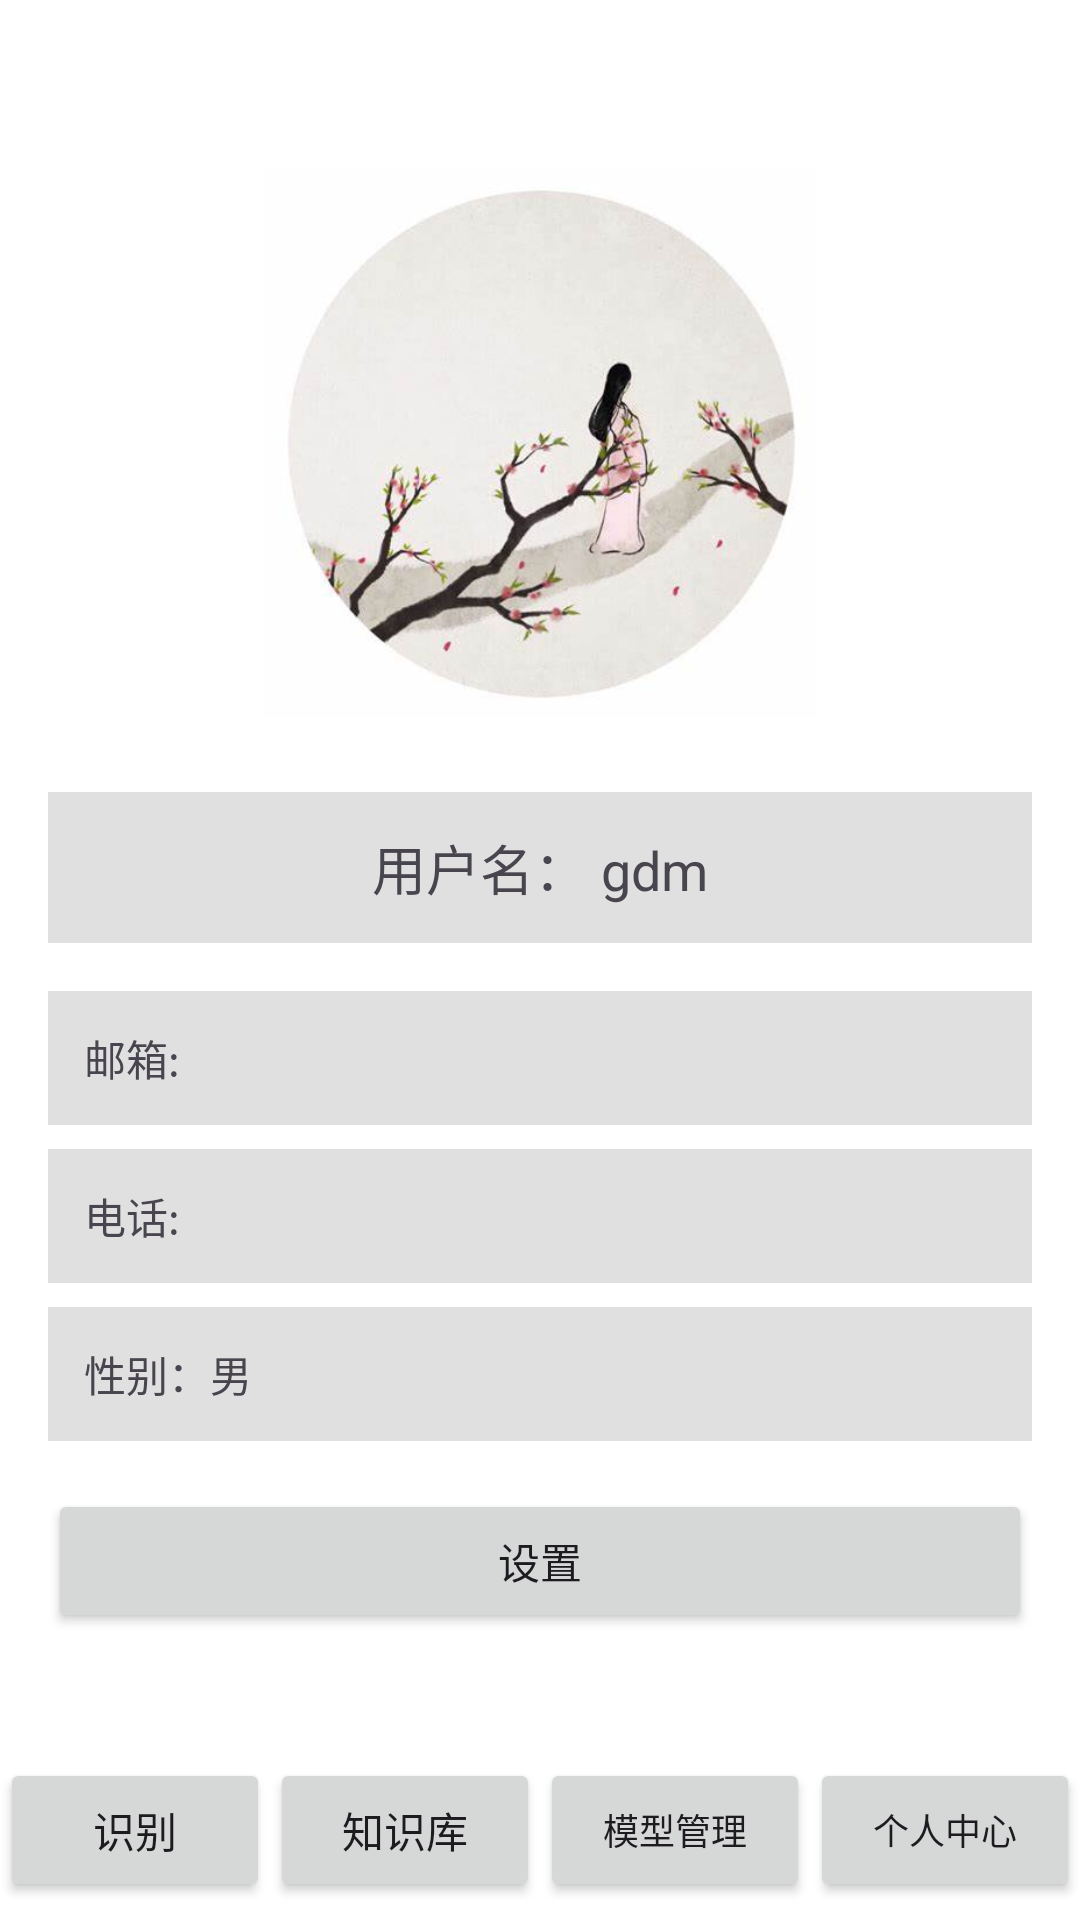

The Android layout XML behind this screen, and the referenced resources:
<!-- AndroidManifest.xml: application theme Theme.Rock -->
<!-- res/layout/user_certer.xml -->
<?xml version="1.0" encoding="utf-8"?>

<LinearLayout xmlns:android="http://schemas.android.com/apk/res/android"
    android:layout_width="match_parent"
    android:layout_height="match_parent"
    android:orientation="vertical"
    android:background="#FFFFFF">

    
    <LinearLayout
        android:layout_width="match_parent"
        android:layout_height="0dp"
        android:layout_weight="1"
        android:orientation="vertical"
        android:gravity="center_horizontal"
        android:padding="16dp">

        <ImageView
            android:id="@+id/iv_user_avatar"
            android:layout_width="200dp"
            android:layout_height="200dp"
            android:src="@drawable/user"
            android:scaleType="centerCrop"
            android:padding="8dp"
            android:layout_marginTop="32dp"
            android:layout_marginBottom="16dp" />

        <TextView
            android:id="@+id/tv_username"
            android:layout_width="match_parent"
            android:layout_height="wrap_content"
            android:text="用户名： gdm"
            android:gravity="center"
            android:textAppearance="?android:attr/textAppearanceMedium"
            android:background="#E0E0E0"
            android:padding="12dp"
            android:layout_marginBottom="16dp"/>

        
        <TextView
            android:id="@+id/tv_email"
            android:layout_width="match_parent"
            android:layout_height="wrap_content"
            android:text="邮箱: "
            android:background="#E0E0E0"
            android:padding="12dp"
            android:layout_marginBottom="8dp"/>

        <TextView
            android:id="@+id/tv_phone"
            android:layout_width="match_parent"
            android:layout_height="wrap_content"
            android:text="电话: "
            android:background="#E0E0E0"
            android:padding="12dp"
            android:layout_marginBottom="8dp"/>

        <TextView
            android:id="@+id/tv_gender"
            android:layout_width="match_parent"
            android:layout_height="wrap_content"
            android:text="性别：男"
            android:background="#E0E0E0"
            android:padding="12dp"
            android:layout_marginBottom="16dp"/>

        
        <Button
            android:id="@+id/btn_settings"
            android:layout_width="match_parent"
            android:layout_height="wrap_content"
            android:text="设置"
            android:layout_marginBottom="8dp"/>

        <Button
            android:id="@+id/btn_logout"
            android:layout_width="match_parent"
            android:layout_height="wrap_content"
            android:text="退出登录"/>

    </LinearLayout>

    
    <include
        android:id="@+id/menu_bottom"
        layout="@layout/menu"
        android:layout_width="match_parent"
        android:layout_height="60dp"/>

</LinearLayout>
<!-- res/layout/menu.xml (included above) -->
<RelativeLayout xmlns:android="http://schemas.android.com/apk/res/android"
    android:layout_width="match_parent"
    android:layout_height="60dp">

    <LinearLayout
        android:id="@+id/bottom_navigation"
        android:layout_width="match_parent"
        android:layout_height="match_parent"
        android:layout_alignParentBottom="true"
        android:background="#FFFFFF"
        android:orientation="horizontal"
        android:gravity="center">

        <Button
            android:id="@+id/nav_recognition"
            android:layout_width="0dp"
            android:layout_height="wrap_content"
            android:layout_weight="1"
            android:text="识别" />

        <Button
            android:id="@+id/nav_knowledge_base"
            android:layout_width="0dp"
            android:layout_height="wrap_content"
            android:layout_weight="1"
            android:text="知识库" />

        <Button
            android:id="@+id/nav_model_management"
            android:layout_width="0dp"
            android:layout_height="wrap_content"
            android:layout_weight="1"
            android:textSize="12dp"
            android:text="模型管理" />

        <Button
            android:id="@+id/nav_personal_center"
            android:layout_width="0dp"
            android:layout_height="wrap_content"
            android:layout_weight="1"
            android:textSize="12dp"
            android:text="个人中心" />
    </LinearLayout>
</RelativeLayout>
<!-- resources referenced by this layout -->
<resources>
  <!-- drawable user: jpg bitmap (drawable, 16367 bytes) -->
  <style name="Theme.Rock" parent="Base.Theme.Rock" />
  <style name="Base.Theme.Rock" parent="Theme.Material3.DayNight.NoActionBar">
          
          
      </style>
</resources>
